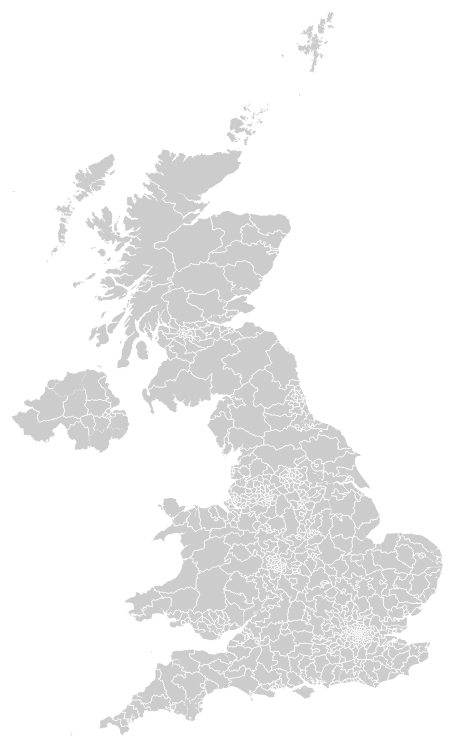
D3 v4 page, settled after 480 driven frames (8 s of simulated time); the page loaded 1 data file(s).


        var viewport_width = $(window).width(),
            viewport_height = $(window).height(),
            width = viewport_width,
            height = viewport_height,
            active = d3.select(null);

        var projection = d3.geoAlbers()
            .scale(5.3 * height)
            .rotate([0, 0])
            .center([-3.4360, 55.3781])
            .translate([width / 2, height / 2]);

        var zoom = d3.zoom()
            .scaleExtent([1, 400])
            .on("zoom", zoomed);

        var initialTransform = d3.zoomIdentity
            .translate(0, 0)
            .scale(1);

        var path = d3.geoPath()
            .projection(projection);

        var svg = d3.select("body").append("svg")
            .attr("width", width)
            .attr("height", height)
            .on("click", stopped, true);

        svg.append("rect")
            .attr("class", "background")
            .attr("width", width)
            .attr("height", height)
            .on("click", reset);

        var g = svg.append("g");

        svg
            .call(zoom) // delete this line to disable free zooming
            .call(zoom.transform, initialTransform);

        d3.json("constituencies.quant.topo.json", function(error, us) {
            if (error) throw error;

            g.selectAll("path")
                .data(topojson.feature(us, us.objects.constituencies).features)
                .enter().append("path")
                .attr("d", path)
                .attr("class", "feature")
                .on("click", clicked);

            g.append("path")
                .datum(topojson.mesh(us, us.objects.constituencies, function(a, b) {
                    return a !== b;
                }))
                .attr("class", "mesh")
                .attr("d", path);
        });

        function clicked(d) {
            if (active.node() === this) return reset();
            active.classed("active", false);
            active = d3.select(this).classed("active", true);

            var bounds = path.bounds(d),
                dx = bounds[1][0] - bounds[0][0],
                dy = bounds[1][1] - bounds[0][1],
                x = (bounds[0][0] + bounds[1][0]) / 2,
                y = (bounds[0][1] + bounds[1][1]) / 2,
                scale = Math.max(1, Math.min(50, 0.9 / Math.max(dx / width, dy / height))),
                translate = [width / 2 - scale * x, height / 2 - scale * y];

            var transform = d3.zoomIdentity
                .translate(translate[0], translate[1])
                .scale(scale);

            svg.transition()
                .duration(750)
                .call(zoom.transform, transform);
        }

        function reset() {
            active.classed("active", false);
            active = d3.select(null);

            svg.transition()
                .duration(750)
                .call(zoom.transform, initialTransform);
        }


        function zoomed() {
            var transform = d3.event.transform;

            g.style("stroke-width", 1 / transform.k + "px");
            g.attr("transform", transform);
        }

        // If the drag behavior prevents the default click,
        // also stop propagation so we don’t click-to-zoom.
        function stopped() {
            if (d3.event.defaultPrevented) d3.event.stopPropagation();
        }
    

### data: constituencies.quant.topo.json
{
 "type": "Topology",
 "bbox": [
  -8.65,
  49.86,
  1.763,
  60.86
 ],
 "transform": {
  "scale": [
   0.0001041,
   0.00011
  ],
  "translate": [
   -8.65,
   49.86
  ]
 },
 "objects": {
  "constituencies": {
   "type": "GeometryCollection",
   "geometries": [
    "{... 3 keys}",
    "{... 3 keys}",
    "{... 3 keys}",
    "{... 3 keys}",
    "{... 3 keys}",
    "{... 3 keys}",
    "{... 3 keys}",
    "{... 3 keys}",
    "... 642 more items"
   ]
  }
 },
 "arcs": [
  [
   [
    75341,
    12553
   ],
   [
    14,
    247
   ],
   [
    124,
    90
   ],
   [
    -65,
    184
   ],
   [
    -350,
    -31
   ],
   [
    -16,
    124
   ],
   [
    -26,
    75
   ],
   [
    265,
    34
   ],
   "... 4 more items"
  ],
  [
   [
    75343,
    13431
   ],
   [
    3,
    -3
   ],
   [
    276,
    -85
   ]
  ],
  [
   [
    75622,
    13343
   ],
   [
    8,
    -12
   ],
   [
    22,
    -25
   ],
   [
    96,
    -95
   ],
   [
    169,
    -96
   ],
   [
    108,
    -267
   ],
   [
    -2,
    -158
   ],
   [
    -46,
    -173
   ],
   "... 1 more items"
  ],
  [
   [
    75909,
    12420
   ],
   [
    -293,
    104
   ],
   [
    -275,
    29
   ]
  ],
  [
   [
    63950,
    25208
   ],
   [
    41,
    34
   ]
  ],
  [
   [
    63991,
    25242
   ],
   [
    18,
    -7
   ],
   [
    82,
    1
   ],
   [
    112,
    10
   ],
   [
    34,
    18
   ],
   [
    57,
    103
   ],
   [
    5,
    77
   ]
  ],
  [
   [
    64299,
    25444
   ],
   [
    88,
    -57
   ],
   [
    208,
    -7
   ],
   [
    55,
    -52
   ],
   [
    26,
    -17
   ],
   [
    53,
    -34
   ],
   [
    45,
    -10
   ]
  ],
  [
   [
    64774,
    25267
   ],
   [
    -105,
    -72
   ],
   [
    109,
    -68
   ],
   [
    178,
    -112
   ],
   [
    -56,
    -134
   ],
   [
    -3,
    -14
   ],
   [
    135,
    -104
   ],
   [
    29,
    -19
   ],
   "... 2 more items"
  ],
  "... 3,171 more items"
 ]
}